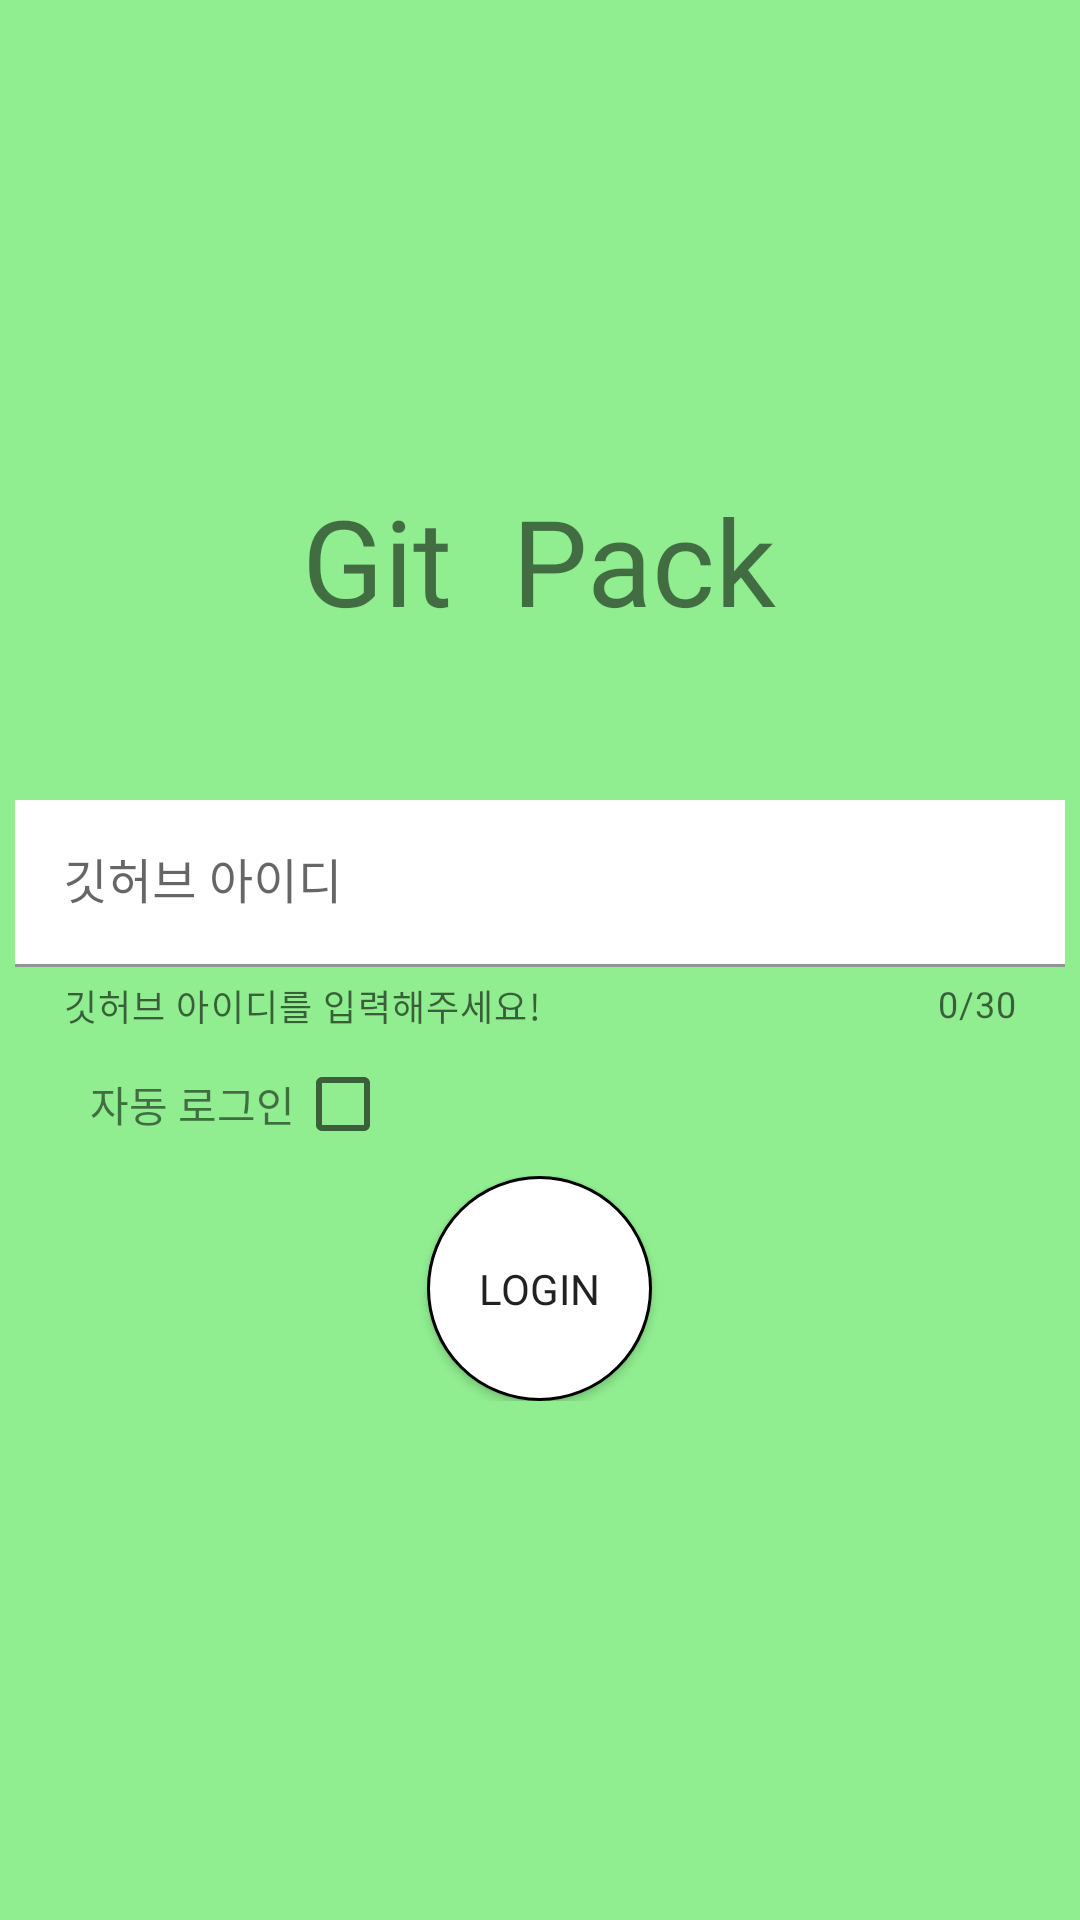

Write the Android layout XML for this screen, with the resource values it uses.
<!-- AndroidManifest.xml: application theme Theme.GitPack -->
<!-- res/layout/activity_login.xml -->
<?xml version="1.0" encoding="utf-8"?>
<LinearLayout xmlns:android="http://schemas.android.com/apk/res/android"
    xmlns:app="http://schemas.android.com/apk/res-auto"
    xmlns:tools="http://schemas.android.com/tools"
    android:layout_width="match_parent"
    android:layout_height="match_parent"
    tools:context=".loginActivity"
    android:orientation="vertical"
    android:background="#FF90EE90"
    >





    <LinearLayout
        android:layout_width="match_parent"
        android:layout_height="0dp"
        android:layout_weight="2"/>
    <LinearLayout
        android:layout_width="match_parent"
        android:layout_height="0dp"
        android:orientation="vertical"
        android:layout_weight="3"
        android:gravity="center"
        >
        <TextView
            android:layout_width="wrap_content"
            android:layout_height="wrap_content"
            android:fontFamily="@font/appmainfont"
            android:textSize="40dp"
            android:text="Git  Pack"
            />
    </LinearLayout>
    <LinearLayout
        android:layout_width="match_parent"
        android:layout_height="0dp"
        android:layout_weight="7"
        android:orientation="vertical"
        >
















        <com.google.android.material.textfield.TextInputLayout
            android:layout_gravity="center"
            android:id="@+id/textField"
            android:layout_width="350dp"
            android:layout_height="wrap_content"
            app:endIconMode="clear_text"
            app:helperTextEnabled="true"
            app:helperText="깃허브 아이디를 입력해주세요!"
            app:counterEnabled="true"
            app:counterMaxLength="30"

            app:startIconDrawable="@drawable/ic_baseline_account_circle_24"

            style="@style/Widget.MaterialComponents.TextInputLayout.FilledBox">

            <com.google.android.material.textfield.TextInputEditText
                android:id="@+id/loginText"
                android:layout_width="match_parent"
                android:layout_height="wrap_content"
                android:hint="깃허브 아이디 "
                android:fontFamily="@font/appmainfont"
                android:background="@color/white"
                />

        </com.google.android.material.textfield.TextInputLayout>
        <LinearLayout
            android:layout_width="match_parent"
            android:layout_height="wrap_content"
            android:orientation="horizontal"
           >
            <TextView
                android:layout_width="wrap_content"
                android:layout_height="match_parent"
                android:text="자동 로그인"
                android:fontFamily="@font/appmainfont"
                android:layout_marginLeft="30dp"
                android:gravity="center"
                />
        <CheckBox
            android:id="@+id/loginCheck"
            android:layout_width="wrap_content"
            android:layout_height="wrap_content"
            />

        </LinearLayout>
        <LinearLayout
            android:layout_width="match_parent"
            android:layout_height="wrap_content"
            android:gravity="center">
            <androidx.appcompat.widget.AppCompatButton
                android:id="@+id/loginButton"
                android:layout_width="75dp"
                android:background="@drawable/shape_circle_button"
                android:layout_height="75dp"
                android:fontFamily="@font/appmainfont"
                android:text="login"/>
        </LinearLayout>


    </LinearLayout>


</LinearLayout>
<!-- resources referenced by this layout -->
<resources>
  <color name="white">#FFFFFFFF</color>
  <!-- drawable shape_circle_button (drawable) -->
  <?xml version="1.0" encoding="utf-8"?>
  <shape xmlns:android="http://schemas.android.com/apk/res/android"
      android:shape="oval">
  
      <solid android:color="@color/white" />
      <stroke
          android:width="1dp"
          android:color="#000000"/>
  </shape>
  <style name="Theme.GitPack" parent="Theme.MaterialComponents.DayNight.DarkActionBar">
          
          <item name="windowNoTitle">true</item>
          <item name="android:windowFullscreen">true</item>
          <item name="colorPrimary">@color/purple_500</item>
          <item name="colorPrimaryVariant">@color/purple_700</item>
          <item name="colorOnPrimary">@color/white</item>
          
          <item name="colorSecondary">@color/teal_200</item>
          <item name="colorSecondaryVariant">@color/teal_700</item>
          <item name="colorOnSecondary">@color/black</item>
          
          <item name="android:statusBarColor" tools:targetApi="l">?attr/colorPrimaryVariant</item>
          
      </style>
  <color name="purple_500">#FF6200EE</color>
  <color name="purple_700">#FF3700B3</color>
  <color name="teal_200">#FF03DAC5</color>
  <color name="teal_700">#FF018786</color>
  <color name="black">#FF000000</color>
</resources>
